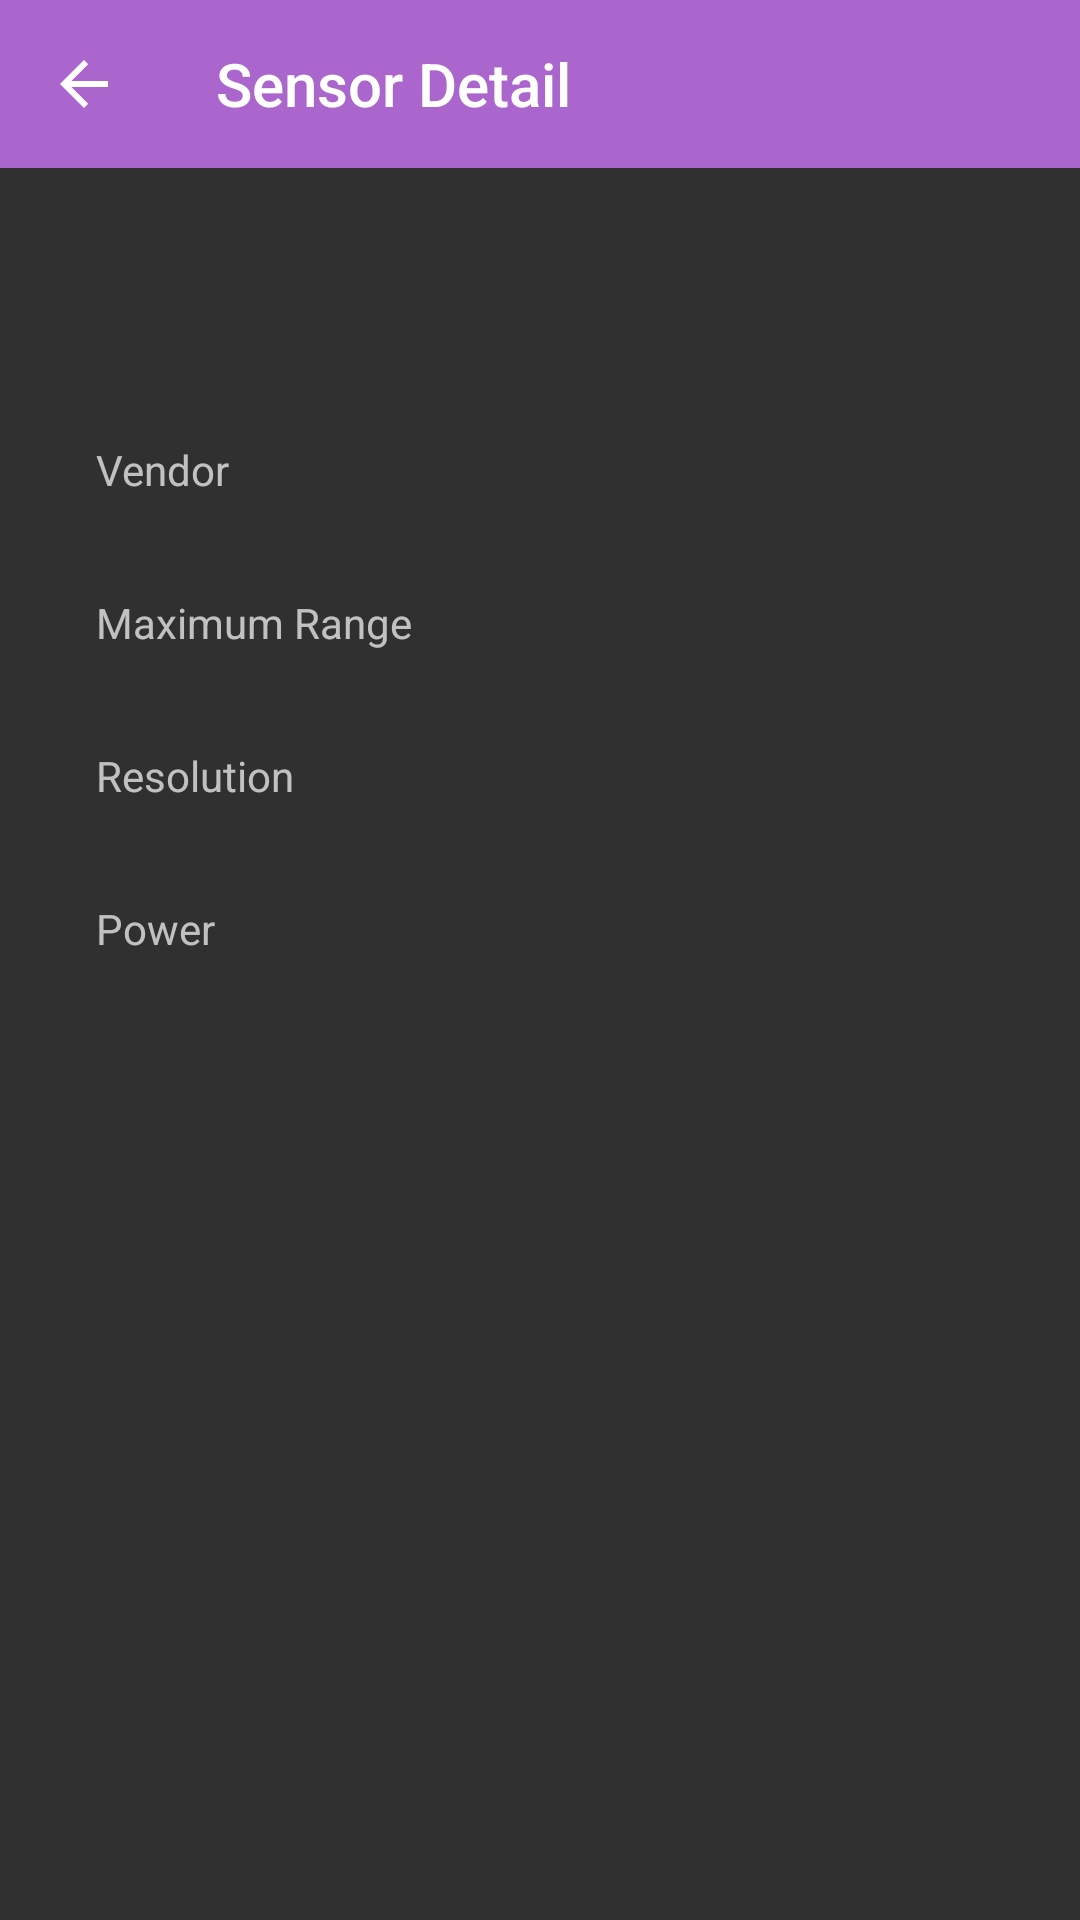

Write the Android layout XML for this screen, with the resource values it uses.
<!-- AndroidManifest.xml: application theme AppTheme -->
<!-- res/layout/activity_sensor_detail.xml -->
<?xml version="1.0" encoding="utf-8"?>
<android.support.constraint.ConstraintLayout xmlns:android="http://schemas.android.com/apk/res/android"
    xmlns:app="http://schemas.android.com/apk/res-auto"
    android:layout_width="match_parent"
    android:layout_height="match_parent">

    <android.support.v7.widget.Toolbar
        android:id="@+id/toolbar"
        android:layout_width="0dp"
        android:layout_height="wrap_content"
        android:background="?attr/colorPrimary"
        android:gravity="center_vertical"
        android:minHeight="?attr/actionBarSize"
        android:theme="?attr/actionBarTheme"
        android:transitionName="@string/transition_name"
        app:layout_constraintLeft_toLeftOf="parent"
        app:layout_constraintRight_toRightOf="parent"
        app:layout_constraintTop_toTopOf="parent"
        app:navigationIcon="?attr/homeAsUpIndicator"
        app:title="@string/label_sensor_detail" />

    <TextView
        android:id="@+id/tv_dialog_name"
        android:layout_width="0dp"
        android:layout_height="wrap_content"
        android:layout_marginEnd="32dp"
        android:layout_marginStart="32dp"
        android:layout_marginTop="32dp"
        android:textSize="20sp"
        app:layout_constraintLeft_toLeftOf="parent"
        app:layout_constraintRight_toRightOf="parent"
        app:layout_constraintTop_toBottomOf="@+id/toolbar" />


    <TextView
        android:id="@+id/textView3"
        android:layout_width="wrap_content"
        android:layout_height="wrap_content"
        android:layout_marginStart="32dp"
        android:layout_marginTop="32dp"
        android:layout_weight="1"
        android:text="@string/sensor_vendor"
        app:layout_constraintLeft_toLeftOf="parent"
        app:layout_constraintTop_toBottomOf="@+id/tv_dialog_name" />

    <TextView
        android:id="@+id/tv_dialog_vendor"
        android:layout_width="0dp"
        android:layout_height="wrap_content"
        android:layout_marginEnd="32dp"
        android:layout_marginStart="72dp"
        android:layout_weight="1"
        android:gravity="end"
        app:layout_constraintBottom_toBottomOf="@+id/textView3"
        app:layout_constraintLeft_toRightOf="@+id/textView3"
        app:layout_constraintRight_toRightOf="parent"
        app:layout_constraintTop_toTopOf="@+id/textView3" />


    <TextView
        android:id="@+id/textView4"
        android:layout_width="wrap_content"
        android:layout_height="wrap_content"
        android:layout_marginTop="32dp"
        android:layout_weight="1"
        android:text="@string/sensor_resolution"
        app:layout_constraintLeft_toLeftOf="@+id/textView2"
        app:layout_constraintTop_toBottomOf="@+id/textView2" />

    <TextView
        android:id="@+id/tv_dialog_resolution"
        android:layout_width="0dp"
        android:layout_height="wrap_content"
        android:layout_weight="1"
        android:gravity="end"
        app:layout_constraintBottom_toBottomOf="@+id/textView4"
        app:layout_constraintLeft_toLeftOf="@+id/tv_dialog_maximum_range"
        app:layout_constraintRight_toRightOf="@+id/tv_dialog_maximum_range"
        app:layout_constraintTop_toTopOf="@+id/textView4"
        app:layout_constraintHorizontal_bias="0.0"
        app:layout_constraintVertical_bias="1.0" />


    <TextView
        android:id="@+id/textView"
        android:layout_width="wrap_content"
        android:layout_height="wrap_content"
        android:layout_marginTop="32dp"
        android:layout_weight="1"
        android:text="@string/sensor_power"
        app:layout_constraintLeft_toLeftOf="@+id/textView4"
        app:layout_constraintTop_toBottomOf="@+id/textView4" />

    <TextView
        android:id="@+id/tv_dialog_power"
        android:layout_width="0dp"
        android:layout_height="wrap_content"
        android:layout_weight="1"
        android:gravity="end"
        app:layout_constraintBottom_toBottomOf="@+id/textView"
        app:layout_constraintLeft_toLeftOf="@+id/tv_dialog_resolution"
        app:layout_constraintRight_toRightOf="@+id/tv_dialog_resolution"
        app:layout_constraintTop_toTopOf="@+id/textView" />


    <TextView
        android:id="@+id/textView2"
        android:layout_width="wrap_content"
        android:layout_height="wrap_content"
        android:layout_marginTop="32dp"
        android:layout_weight="1"
        android:text="@string/sensor_maximum_range"
        app:layout_constraintLeft_toLeftOf="@+id/textView3"
        app:layout_constraintTop_toBottomOf="@+id/textView3" />

    <TextView
        android:id="@+id/tv_dialog_maximum_range"
        android:layout_width="0dp"
        android:layout_height="wrap_content"
        android:layout_weight="1"
        android:gravity="end"
        app:layout_constraintBottom_toBottomOf="@+id/textView2"
        app:layout_constraintLeft_toLeftOf="@+id/tv_dialog_vendor"
        app:layout_constraintRight_toRightOf="@+id/tv_dialog_vendor"
        app:layout_constraintTop_toTopOf="@+id/textView2" />

</android.support.constraint.ConstraintLayout>
<!-- resources referenced by this layout -->
<resources>
  <string name="label_sensor_detail">Sensor Detail</string>
  <string name="sensor_maximum_range">Maximum Range</string>
  <string name="sensor_power">Power</string>
  <string name="sensor_resolution">Resolution</string>
  <string name="sensor_vendor">Vendor</string>
  <string name="transition_name">transition name</string>
  <style name="AppTheme" parent="Theme.AppCompat.NoActionBar">
          
          <item name="colorPrimary">@color/colorPrimary</item>
          <item name="colorPrimaryDark">@color/colorPrimaryDark</item>
          <item name="colorAccent">@color/colorAccent</item>
      </style>
  <color name="colorPrimary">#AA66CC</color>
  <color name="colorPrimaryDark">#76478E</color>
  <color name="colorAccent">#FFBB33</color>
</resources>
